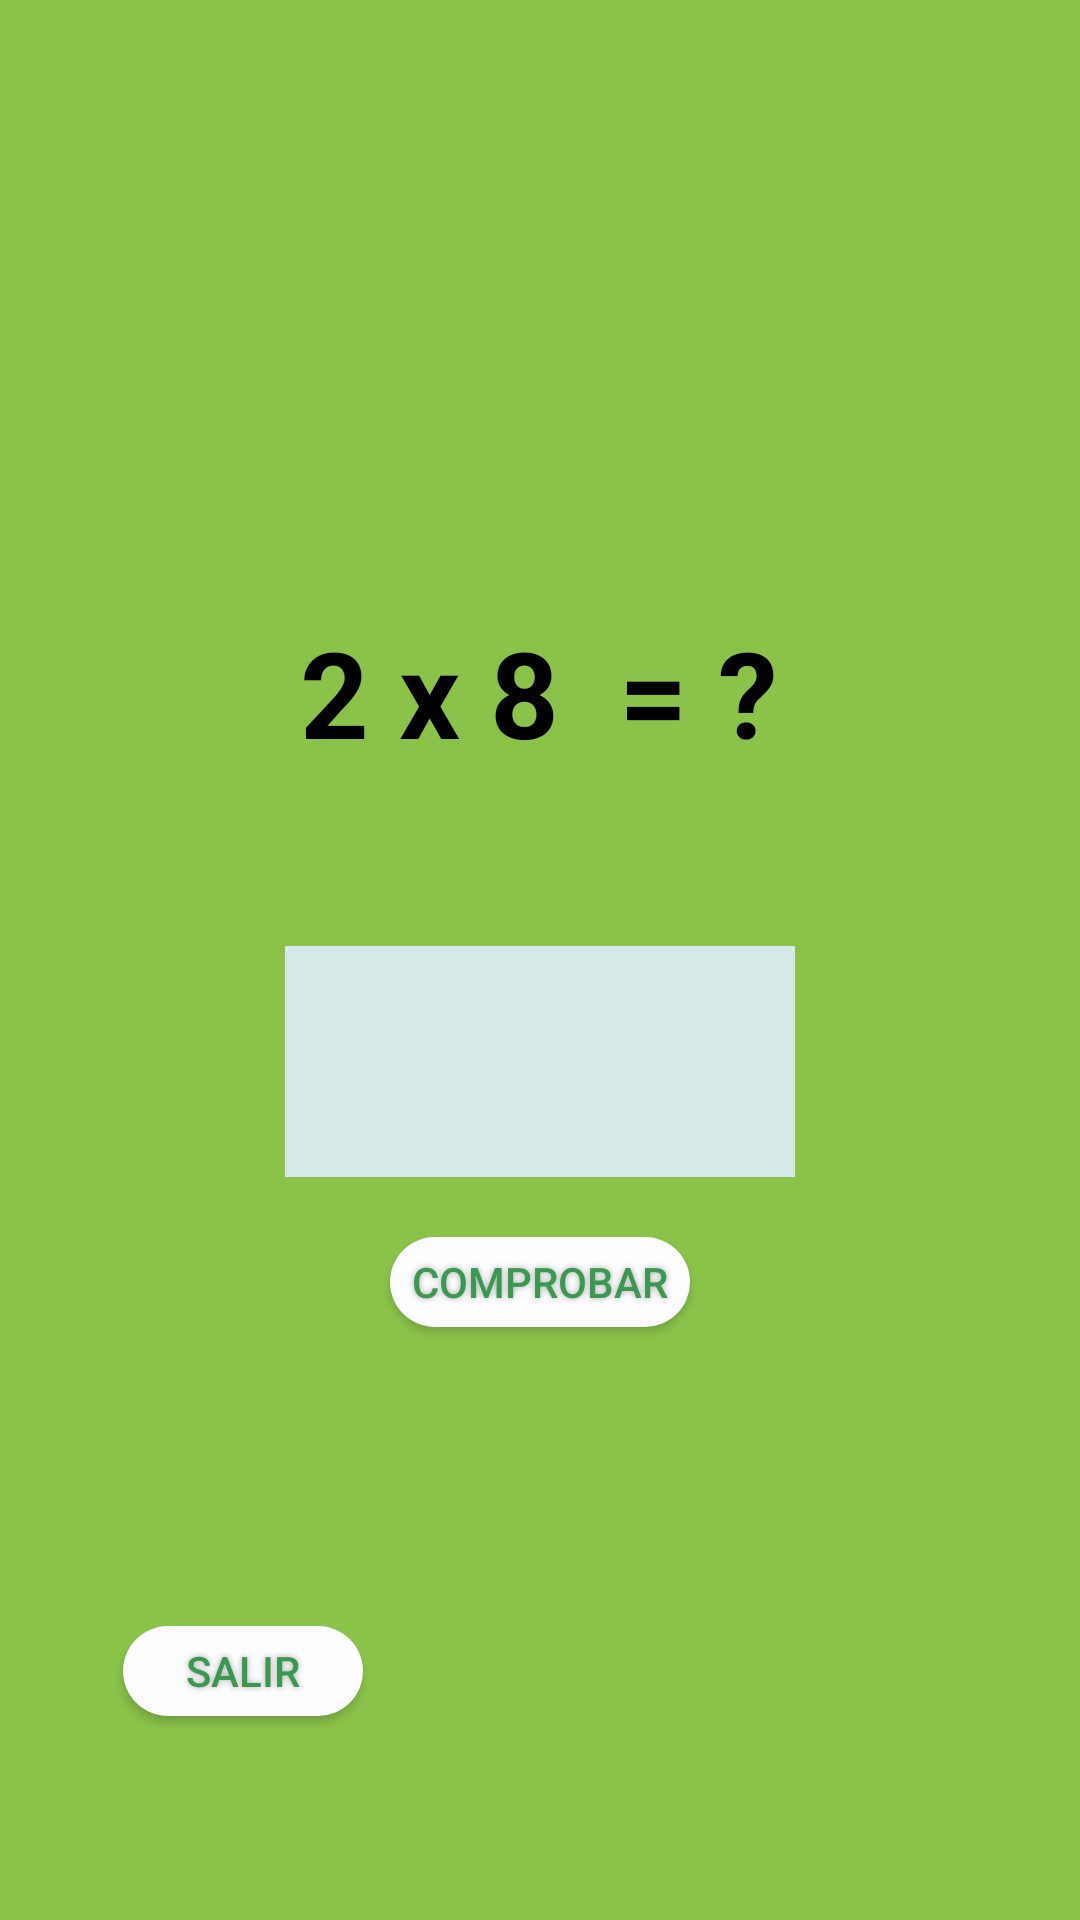

Android layout source for this screen:
<!-- AndroidManifest.xml: application theme AppTheme -->
<!-- res/layout/activity_practica.xml -->
<?xml version="1.0" encoding="utf-8"?>
<androidx.constraintlayout.widget.ConstraintLayout xmlns:android="http://schemas.android.com/apk/res/android"
    xmlns:app="http://schemas.android.com/apk/res-auto"
    xmlns:tools="http://schemas.android.com/tools"
    android:layout_width="match_parent"
    android:layout_height="match_parent"
    android:background="#00BCD4"
    android:backgroundTint="#8BC34A"
    android:foregroundTint="#8BC34A"
    tools:context="com.proyecto.tablascool.PracticaActivity">

    <TextView
        android:id="@+id/tvPregunta"
        android:layout_width="wrap_content"
        android:layout_height="wrap_content"
        android:layout_marginTop="204dp"
        android:text="2 x 8  = ?"
        android:textAlignment="center"
        android:textAllCaps="false"
        android:textColor="#000000"
        android:textSize="40sp"
        android:textStyle="bold"
        app:layout_constraintEnd_toEndOf="parent"
        app:layout_constraintHorizontal_bias="0.498"
        app:layout_constraintStart_toStartOf="parent"
        app:layout_constraintTop_toTopOf="parent" />

    <android.widget.Button
        android:id="@+id/btnEnviar"

        android:layout_width="100dp"
        android:layout_height="30dp"

        android:layout_marginTop="20dp"
        android:background="@drawable/boton_estudiar"
        android:shadowColor="#A8A8A8"
        android:shadowDx="0"
        android:shadowDy="0"
        android:shadowRadius="5"
        android:text="COMPROBAR"
        android:textColor="#3B9851"
        android:textSize="14sp"
        app:layout_constraintEnd_toEndOf="parent"
        app:layout_constraintStart_toStartOf="parent"
        app:layout_constraintTop_toBottomOf="@+id/tvRespuesta" />

    <ImageView
        android:id="@+id/imageView8"
        android:layout_width="88dp"
        android:layout_height="93dp"
        android:layout_marginStart="24dp"
        android:layout_marginTop="44dp"
        app:layout_constraintStart_toStartOf="parent"
        app:layout_constraintTop_toTopOf="parent"
        app:srcCompat="@drawable/hojas" />

    <ImageView
        android:id="@+id/imageView9"
        android:layout_width="86dp"
        android:layout_height="187dp"
        android:layout_marginStart="16dp"
        android:layout_marginBottom="172dp"
        app:layout_constraintBottom_toBottomOf="parent"
        app:layout_constraintStart_toStartOf="parent"
        app:srcCompat="@drawable/hojas" />

    <ImageView
        android:id="@+id/imageView10"
        android:layout_width="222dp"
        android:layout_height="306dp"
        android:layout_marginStart="104dp"
        app:layout_constraintBottom_toBottomOf="parent"
        app:layout_constraintStart_toEndOf="@+id/imageView9"
        app:srcCompat="@drawable/ranafuturama" />

    <EditText
        android:id="@+id/tvRespuesta"
        android:layout_width="170dp"
        android:layout_height="77dp"
        android:layout_marginTop="58dp"
        android:background="#D5EAE8"
        android:ems="8"
        android:inputType="number"
        android:textColor="#000000"
        app:layout_constraintEnd_toEndOf="parent"
        app:layout_constraintStart_toStartOf="parent"
        app:layout_constraintTop_toBottomOf="@+id/tvPregunta" />

    <android.widget.Button
        android:id="@+id/btnsalirestudia"

        android:layout_width="80dp"
        android:layout_height="30dp"

        android:layout_marginEnd="32dp"
        android:layout_marginBottom="68dp"
        android:background="@drawable/boton_estudiar"
        android:shadowColor="#A8A8A8"
        android:shadowDx="0"
        android:shadowDy="0"
        android:shadowRadius="5"
        android:text="Salir"
        android:textColor="#3B9851"
        android:textSize="14sp"
        app:layout_constraintBottom_toBottomOf="parent"
        app:layout_constraintEnd_toStartOf="@+id/imageView10"
        app:layout_constraintHorizontal_bias="0.436"
        app:layout_constraintStart_toStartOf="parent" />
</androidx.constraintlayout.widget.ConstraintLayout>
<!-- resources referenced by this layout -->
<resources>
  <!-- drawable boton_estudiar (drawable) -->
  <?xml version="1.0" encoding="utf-8"?>
  <shape xmlns:android="http://schemas.android.com/apk/res/android" android:shape="rectangle" >
      <corners
          android:radius="100dp"
          />
      <solid
          android:color="#FDFDFF"
          />
      <padding
          android:left="0dp"
          android:top="0dp"
          android:right="0dp"
          android:bottom="0dp"
          />
      <size
          android:width="80dp"
          android:height="20dp"
          />
  </shape>
  <style name="AppTheme" parent="Theme.AppCompat.Light.DarkActionBar">
          
          <item name="colorPrimary">#8BC34A</item>
          <item name="colorPrimaryDark">@color/colorPrimaryDark</item>
          <item name="colorAccent">@color/colorAccent</item>
      </style>
  <!-- not gathered from this repository: default colours our renderer supplied (Android Studio template values) -->
  <color name="colorPrimaryDark">#FF3700B3</color>
  <color name="colorAccent">#FF03DAC5</color>
</resources>
